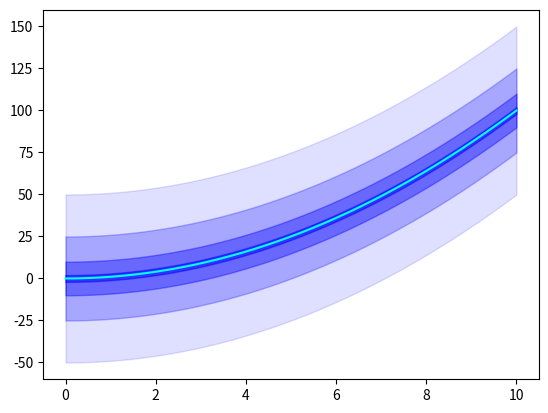

Write the Python code that produced this figure.
# -*- coding: utf-8 -*-
"""
Created on Fri Dec 18 11:11:52 2015

@author: ngoldberger
"""

import matplotlib.pyplot as plt
import numpy as np

N = 1000
x = np.linspace(0, 10, N)
y = x**2
ones = np.ones(N)

vals = [50, 25, 10, 2] # Values to iterate over and add/subtract from y.

fig, ax = plt.subplots()

for i, val in enumerate(vals):
    alpha = 0.5*(i+1)/len(vals) # Modify the alpha value for each iteration.
    ax.fill_between(x, y+ones*val, y-ones*val, color='blue', alpha=alpha)

ax.plot(x, y, color='cyan') # Plot the original signal

plt.show()